Labelled photos from "Data", an image-classification folder in GustavoMourao/eye-Image-Analysis. The possible labels are: glaucoma, healthy.

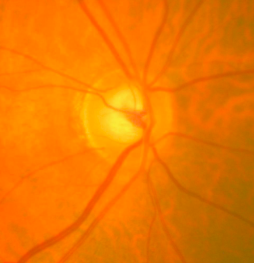
Label: glaucoma

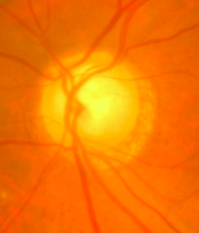
Label: glaucoma

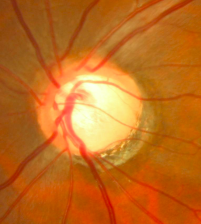
Label: glaucoma

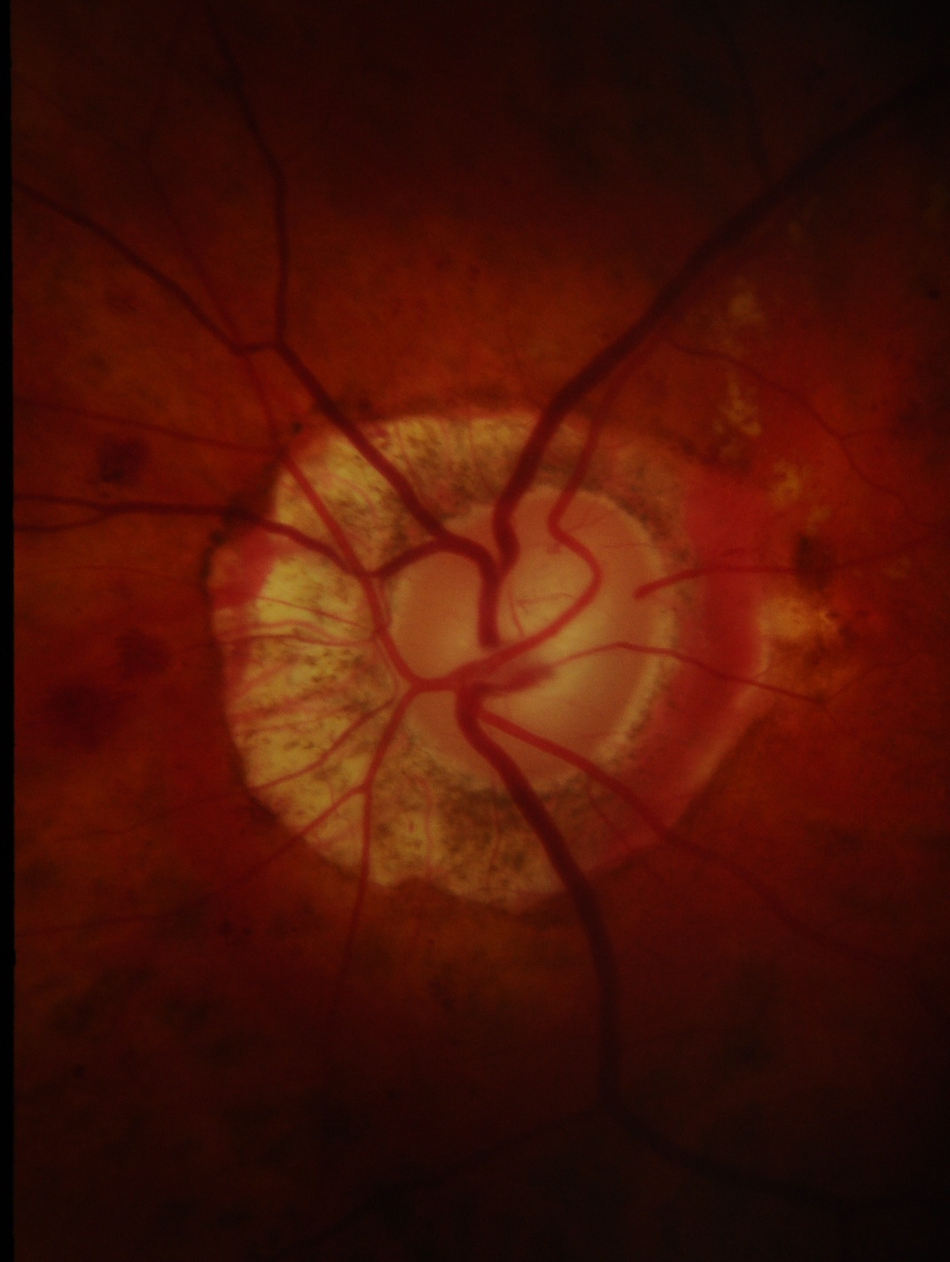
Label: glaucoma

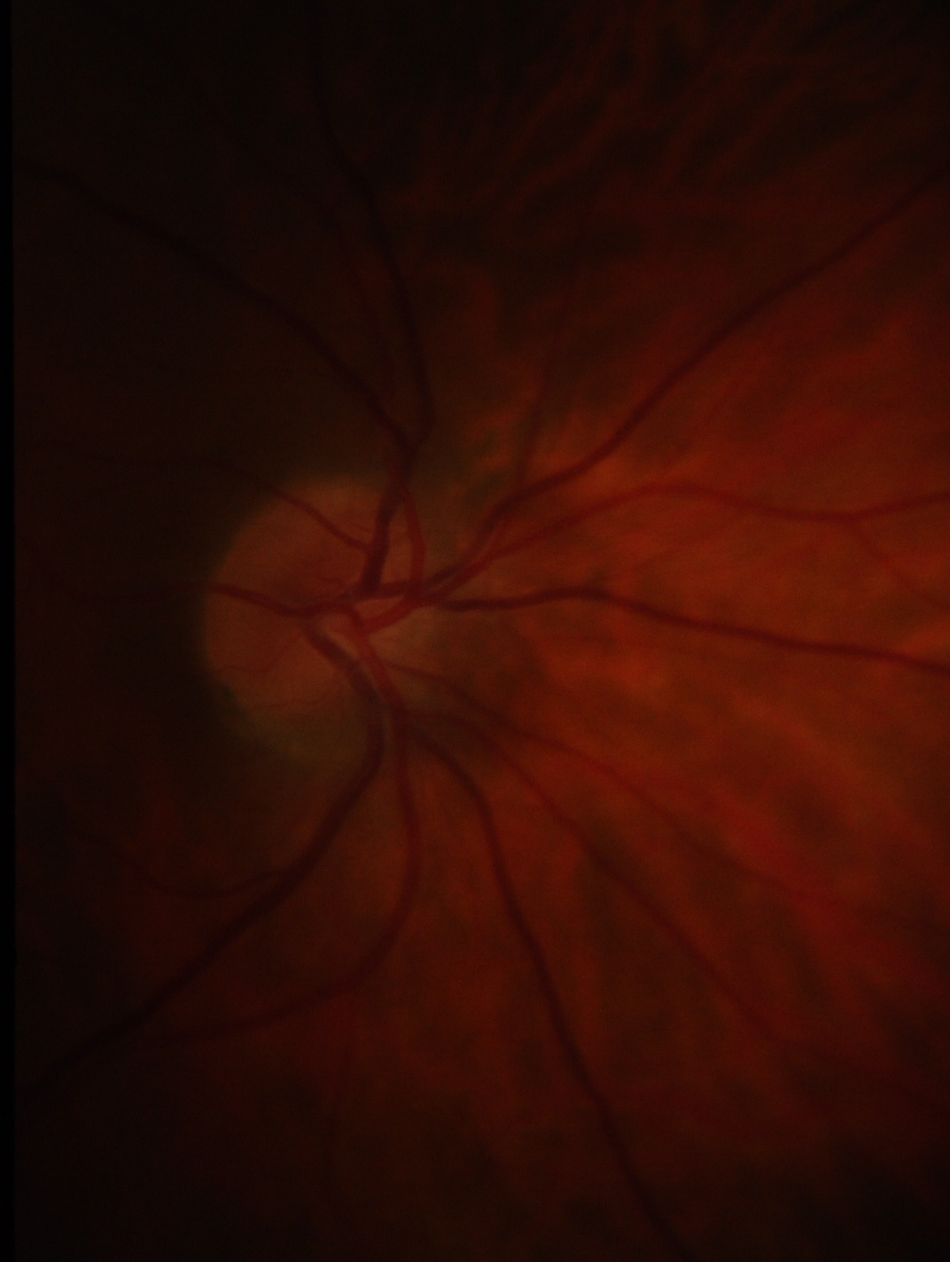
Label: healthy

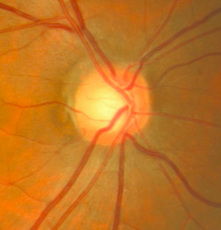
Label: healthy
